Run: headless pygame with SDL's dummy video driver; simulated clock (each Clock.tick advances the game by its frame time, no real sleeping); random seed 0; keys injected as events and as key.get_pressed() state; mouse plan: one left click at the window centre at the start of phase 2, then a move to the lower-right quarter at the start of phase 3; restart key R tapped at the start of phases 3 and 4.
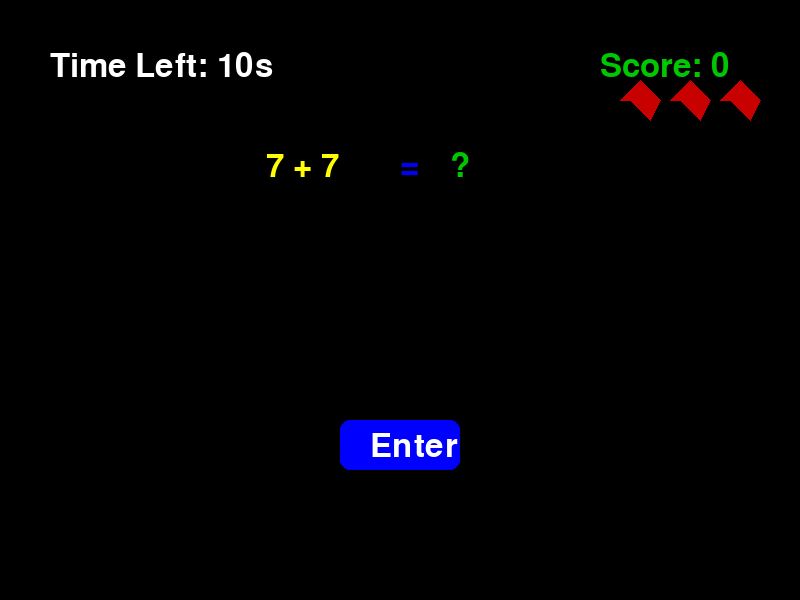
Frame 1 of 4 · flips 1–60 · no input
Frame 2 of 4 · flips 61–180 · clicked the window centre · tapped SPACE, RETURN · held RIGHT (→), D · screen unchanged from frame 1, image omitted
Frame 3 of 4 · flips 181–300 · moved the mouse to the lower-right quarter · tapped R · held DOWN (↓), S · screen unchanged from frame 2, image omitted
Frame 4 of 4 · flips 301–420 · tapped R · held LEFT (←), A, UP (↑), W · screen unchanged from frame 3, image omitted

The pygame program that drew these frames:

import pygame
import random
import time

# Initialize Pygame
pygame.init()

# Game Constants
WIDTH, HEIGHT = 800, 600
WHITE, BLACK, RED, GREEN, BLUE, YELLOW = (255, 255, 255), (0, 0, 0), (200, 0, 0), (0, 200, 0), (0, 0, 255), (255, 255, 0)
FONT = pygame.font.Font(None, 48)
HEART_FONT = pygame.font.Font(None, 60)

# Set up display
screen = pygame.display.set_mode((WIDTH, HEIGHT))
pygame.display.set_caption("Math Speed Challenge")

# Game Variables
score = 0
lives = 3
base_time_limit = 10  # Base time per question
extra_time = 1  # Extra time reward for correct answer
time_limit = base_time_limit
start_time = time.time()
user_input = ""
operators = ["+", "-", "*", "/"]
num1, num2, operator = None, None, None
correct_answer = None
game_over = False

# Button setup
enter_button_rect = pygame.Rect(WIDTH//2 - 60, HEIGHT//2 + 120, 120, 50)

def generate_question():
    global num1, num2, operator, correct_answer, start_time
    num1, num2 = random.randint(1, 10), random.randint(1, 10)
    operator = random.choice(operators)
    
    if operator == "/":  # Ensure division gives a whole number
        num1 = num2 * random.randint(1, 10)
    
    correct_answer = eval(f"{num1} {operator} {num2}")  # Calculate correct answer
    if operator == "/":
        correct_answer = int(correct_answer)  # Convert to int for division
    start_time = time.time()  # Reset timer

generate_question()  # Start with a question

def draw_text(text, x, y, color=WHITE, font=FONT):
    """Draw text on the screen."""
    text_surface = font.render(text, True, color)
    screen.blit(text_surface, (x, y))

def draw_hearts():
    """Draw heart symbols for lives."""
    for i in range(lives):
        pygame.draw.polygon(screen, RED, [(WIDTH - 180 + i * 50, 100), (WIDTH - 160 + i * 50, 80), (WIDTH - 140 + i * 50, 100),
                                          (WIDTH - 150 + i * 50, 120), (WIDTH - 170 + i * 50, 100)])

def game_loop():
    global user_input, score, lives, game_over, time_limit
    
    running = True
    while running:
        screen.fill(BLACK)
        elapsed_time = time.time() - start_time  # Calculate elapsed time
        
        if game_over:
            draw_text("Game Over!", WIDTH // 3, HEIGHT // 3, RED)
            draw_text(f"Final Score: {score}", WIDTH // 3, HEIGHT // 2)
            draw_text("Press R to Restart", WIDTH // 3, HEIGHT // 1.5, BLUE)
        else:
            # Display question and answer
            draw_text(f"{num1} {operator} {num2}", WIDTH // 3, HEIGHT // 4, YELLOW)  # Highlighted question
            draw_text("=", WIDTH // 2, HEIGHT // 4, BLUE)  # Distinct '=' sign
            draw_text(user_input if user_input else "?", WIDTH // 2 + 50, HEIGHT // 4, GREEN)  # User input

            # Display Timer
            remaining_time = max(0, time_limit - int(elapsed_time))
            draw_text(f"Time Left: {remaining_time}s", 50, 50, RED if remaining_time < 3 else WHITE)
            
            # Display Score and Lives
            draw_text(f"Score: {score}", WIDTH - 200, 50, GREEN)
            draw_hearts()
            
            # Draw Enter Button
            pygame.draw.rect(screen, BLUE, enter_button_rect, border_radius=10)
            draw_text("Enter", WIDTH//2 - 30, HEIGHT//2 + 130, WHITE)
            
            # Check if time is up
            if remaining_time <= 0:
                lives -= 1
                if lives == 0:
                    game_over = True
                else:
                    generate_question()
                    user_input = ""

        pygame.display.flip()

        # Event Handling
        for event in pygame.event.get():
            if event.type == pygame.QUIT:
                running = False
            
            if event.type == pygame.KEYDOWN:
                if game_over and event.key == pygame.K_r:
                    # Restart Game
                    game_over = False
                    score = 0
                    lives = 3
                    time_limit = base_time_limit
                    generate_question()
                    user_input = ""

                elif event.key == pygame.K_RETURN and not game_over:
                    try:
                        if int(user_input) == correct_answer:
                            score += 10
                            time_limit = min(15, time_limit + extra_time)  # Add extra time
                            generate_question()
                        else:
                            lives -= 1
                            if lives == 0:
                                game_over = True
                            else:
                                generate_question()
                    except ValueError:
                        pass  # Ignore invalid input
                    user_input = ""

                elif event.key == pygame.K_BACKSPACE:
                    user_input = user_input[:-1]

                elif event.unicode.isdigit() or event.unicode == "-":
                    user_input += event.unicode
            
            elif event.type == pygame.MOUSEBUTTONDOWN and event.button == 1:
                if enter_button_rect.collidepoint(event.pos) and not game_over:
                    try:
                        if int(user_input) == correct_answer:
                            score += 10
                            time_limit = min(15, time_limit + extra_time)
                            generate_question()
                        else:
                            lives -= 1
                            if lives == 0:
                                game_over = True
                            else:
                                generate_question()
                    except ValueError:
                        pass
                    user_input = ""

    pygame.quit()

# Start Game
game_loop()
